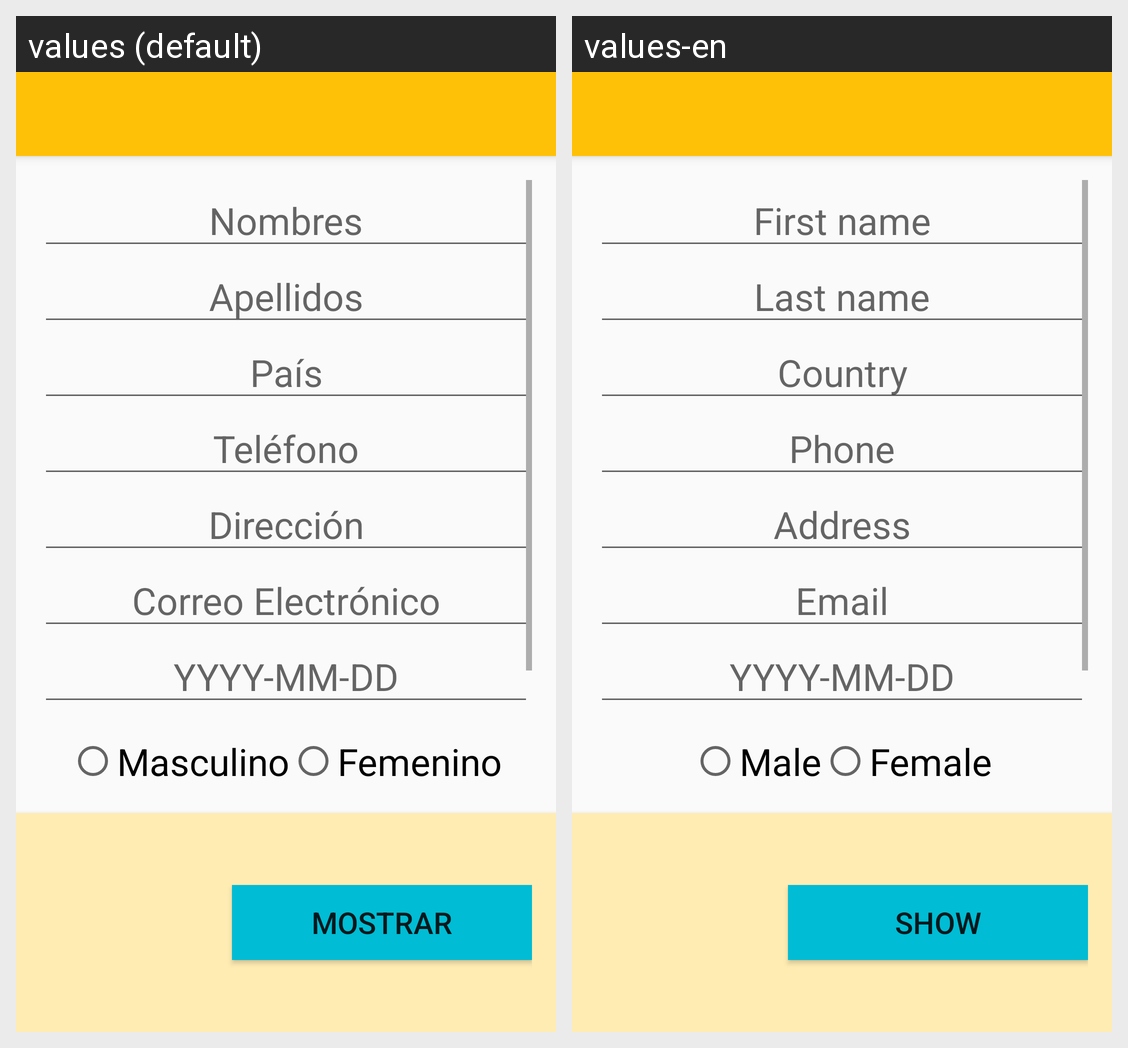

Here is an Android app screen in its default locale and in the app's own translations. Write out the translated-string differences for the strings that appear on this screen.
Android screen res/layout/activity_main.xml rendered under 2 locales, left to right: values (default), values-en. Device: Nexus 5 (rendered at 1080×1920; each locale shown at half size, 540×960, under a caption strip naming it); theme AppTheme.
Strings drawn on this screen, with the default value and each locale's value (text and hints the layout hard-codes, and strings that could not be matched under every locale, appear in the picture but are not listed):

nombres
  values: Nombres
  values-en: First name

apellidos
  values: Apellidos
  values-en: Last name

pais
  values: País
  values-en: Country

telefono
  values: Teléfono
  values-en: Phone

direccion
  values: Dirección
  values-en: Address

correo_electronico
  values: Correo Electrónico
  values-en: Email

formato_fecha
  values: YYYY-MM-DD
  values-en: YYYY-MM-DD

masculino
  values: Masculino
  values-en: Male

femenino
  values: Femenino
  values-en: Female

mostrar
  values: Mostrar
  values-en: Show
